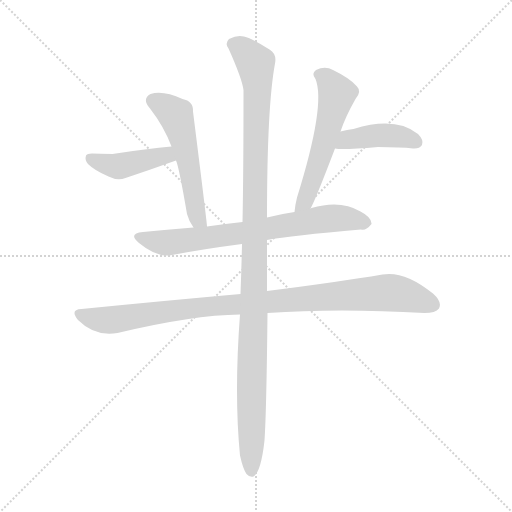
t = 0.00 s
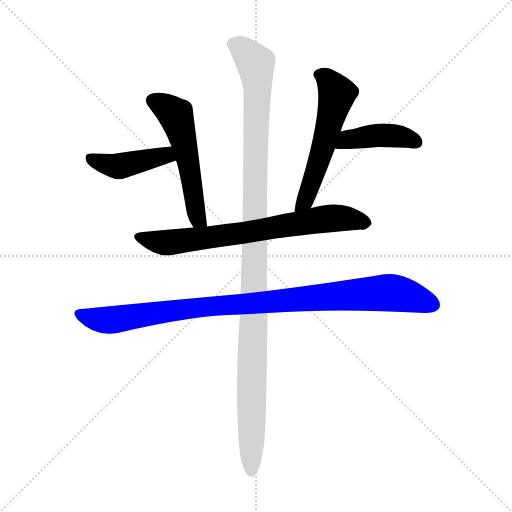
t = 4.45 s
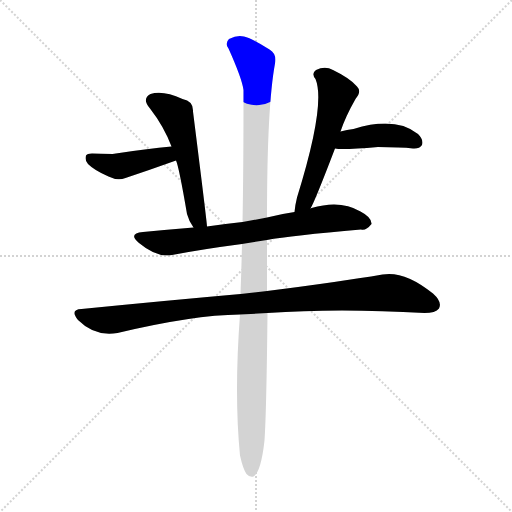
t = 4.62 s
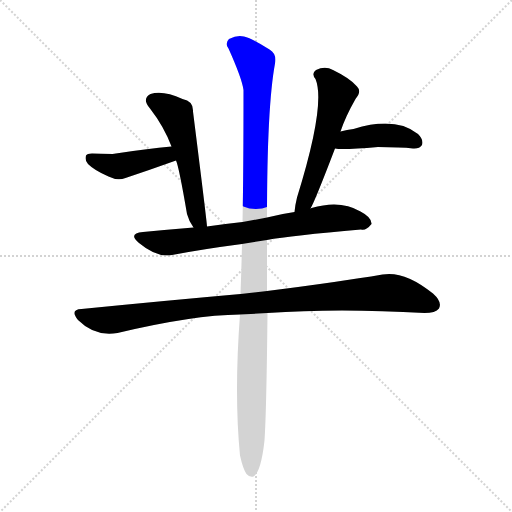
t = 4.79 s
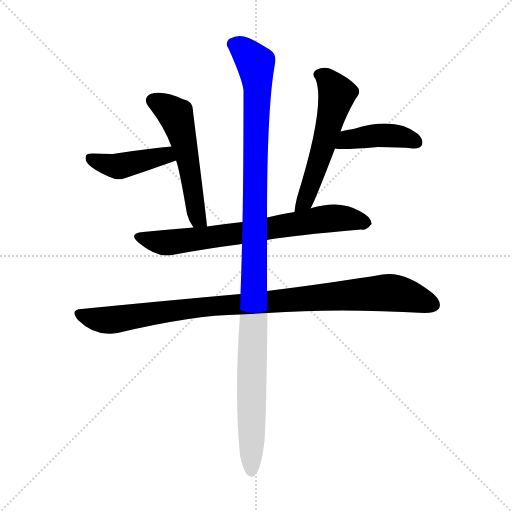
t = 4.96 s
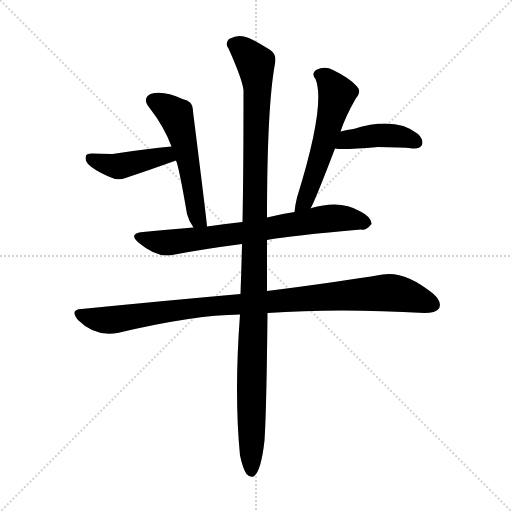
t = 5.62 s

The animated SVG that drew these frames (rendered in a browser with its animation timeline set to each time). Animation: 7 CSS @keyframes rules; one cycle of 5.62 s.

<svg version="1.1" viewBox="0 0 1024 1024" xmlns="http://www.w3.org/2000/svg">
  <g stroke="lightgray" stroke-dasharray="1,1" stroke-width="1" transform="scale(4, 4)">
    <line x1="0" y1="0" x2="256" y2="256"></line>
    <line x1="256" y1="0" x2="0" y2="256"></line>
    <line x1="128" y1="0" x2="128" y2="256"></line>
    <line x1="0" y1="128" x2="256" y2="128"></line>
  </g>
<g transform="scale(1, -1) translate(0, -900)">
   <style type="text/css">
    @keyframes keyframes0 {
      from {
       stroke: blue;
       stroke-dashoffset: 424;
       stroke-width: 128;
       }
       58% {
       animation-timing-function: step-end;
       stroke: blue;
       stroke-dashoffset: 0;
       stroke-width: 128;
       }
       to {
       stroke: black;
       stroke-width: 1024;
       }
       }
       #make-me-a-hanzi-animation-0 {
         animation: keyframes0 0.595052s both;
         animation-delay: 0.000000s;
         animation-timing-function: linear;
       }
    @keyframes keyframes1 {
      from {
       stroke: blue;
       stroke-dashoffset: 537;
       stroke-width: 128;
       }
       64% {
       animation-timing-function: step-end;
       stroke: blue;
       stroke-dashoffset: 0;
       stroke-width: 128;
       }
       to {
       stroke: black;
       stroke-width: 1024;
       }
       }
       #make-me-a-hanzi-animation-1 {
         animation: keyframes1 0.687012s both;
         animation-delay: 0.595052s;
         animation-timing-function: linear;
       }
    @keyframes keyframes2 {
      from {
       stroke: blue;
       stroke-dashoffset: 557;
       stroke-width: 128;
       }
       64% {
       animation-timing-function: step-end;
       stroke: blue;
       stroke-dashoffset: 0;
       stroke-width: 128;
       }
       to {
       stroke: black;
       stroke-width: 1024;
       }
       }
       #make-me-a-hanzi-animation-2 {
         animation: keyframes2 0.703288s both;
         animation-delay: 1.282064s;
         animation-timing-function: linear;
       }
    @keyframes keyframes3 {
      from {
       stroke: blue;
       stroke-dashoffset: 422;
       stroke-width: 128;
       }
       58% {
       animation-timing-function: step-end;
       stroke: blue;
       stroke-dashoffset: 0;
       stroke-width: 128;
       }
       to {
       stroke: black;
       stroke-width: 1024;
       }
       }
       #make-me-a-hanzi-animation-3 {
         animation: keyframes3 0.593424s both;
         animation-delay: 1.985352s;
         animation-timing-function: linear;
       }
    @keyframes keyframes4 {
      from {
       stroke: blue;
       stroke-dashoffset: 714;
       stroke-width: 128;
       }
       70% {
       animation-timing-function: step-end;
       stroke: blue;
       stroke-dashoffset: 0;
       stroke-width: 128;
       }
       to {
       stroke: black;
       stroke-width: 1024;
       }
       }
       #make-me-a-hanzi-animation-4 {
         animation: keyframes4 0.831055s both;
         animation-delay: 2.578776s;
         animation-timing-function: linear;
       }
    @keyframes keyframes5 {
      from {
       stroke: blue;
       stroke-dashoffset: 970;
       stroke-width: 128;
       }
       76% {
       animation-timing-function: step-end;
       stroke: blue;
       stroke-dashoffset: 0;
       stroke-width: 128;
       }
       to {
       stroke: black;
       stroke-width: 1024;
       }
       }
       #make-me-a-hanzi-animation-5 {
         animation: keyframes5 1.039388s both;
         animation-delay: 3.409831s;
         animation-timing-function: linear;
       }
    @keyframes keyframes6 {
      from {
       stroke: blue;
       stroke-dashoffset: 1133;
       stroke-width: 128;
       }
       79% {
       animation-timing-function: step-end;
       stroke: blue;
       stroke-dashoffset: 0;
       stroke-width: 128;
       }
       to {
       stroke: black;
       stroke-width: 1024;
       }
       }
       #make-me-a-hanzi-animation-6 {
         animation: keyframes6 1.172038s both;
         animation-delay: 4.449219s;
         animation-timing-function: linear;
       }
</style>
<path d="M 343.0 607.0 Q 295.0 603.0 225.0 592.0 Q 198.0 593.0 184.0 593.0 Q 174.0 593.0 172.0 589.0 Q 169.0 580.0 176.0 572.0 Q 189.0 559.0 217.0 547.0 Q 235.0 538.0 251.0 544.0 Q 299.0 560.0 352.0 579.0 C 380.0 589.0 373.0 610.0 343.0 607.0 Z" fill="lightgray"></path> 
<path d="M 414.0 447.0 Q 414.0 454.0 386.0 677.0 Q 387.0 698.0 365.0 702.0 Q 326.0 720.0 301.0 712.0 Q 283.0 702.0 300.0 683.0 Q 328.0 647.0 343.0 607.0 L 352.0 579.0 Q 358.0 566.0 374.0 472.0 Q 378.0 457.0 387.0 445.0 C 403.0 420.0 417.0 417.0 414.0 447.0 Z" fill="lightgray"></path> 
<path d="M 621.0 483.0 Q 630.0 498.0 670.0 603.0 L 681.0 637.0 Q 691.0 667.0 711.0 702.0 Q 724.0 717.0 714.0 727.0 Q 701.0 743.0 666.0 760.0 Q 650.0 769.0 632.0 760.0 Q 622.0 753.0 631.0 742.0 Q 652.0 691.0 594.0 505.0 Q 590.0 489.0 589.0 476.0 C 586.0 446.0 607.0 456.0 621.0 483.0 Z" fill="lightgray"></path> 
<path d="M 670.0 603.0 Q 685.0 600.0 756.0 606.0 Q 801.0 606.0 826.0 603.0 Q 839.0 602.0 844.0 610.0 Q 848.0 620.0 836.0 632.0 Q 791.0 668.0 707.0 642.0 Q 694.0 641.0 681.0 637.0 C 652.0 629.0 640.0 607.0 670.0 603.0 Z" fill="lightgray"></path> 
<path d="M 534.0 420.0 Q 582.0 429.0 722.0 441.0 Q 732.0 438.0 743.0 452.0 Q 744.0 465.0 721.0 477.0 Q 681.0 501.0 623.0 484.0 Q 622.0 484.0 621.0 483.0 L 589.0 476.0 Q 561.0 472.0 534.0 465.0 L 485.0 456.0 Q 448.0 452.0 414.0 447.0 L 387.0 445.0 Q 338.0 441.0 286.0 436.0 Q 255.0 433.0 278.0 414.0 Q 314.0 384.0 344.0 390.0 Q 407.0 402.0 484.0 412.0 L 534.0 420.0 Z" fill="lightgray"></path> 
<path d="M 535.0 274.0 Q 676.0 284.0 849.0 274.0 Q 871.0 274.0 878.0 283.0 Q 885.0 296.0 866.0 313.0 Q 809.0 359.0 765.0 351.0 Q 677.0 336.0 534.0 318.0 L 481.0 312.0 Q 334.0 299.0 163.0 282.0 Q 139.0 281.0 156.0 260.0 Q 190.0 226.0 235.0 234.0 Q 386.0 270.0 480.0 271.0 L 535.0 274.0 Z" fill="lightgray"></path> 
<path d="M 480.0 -11.0 Q 486.0 -38.0 493.0 -48.0 Q 499.0 -55.0 507.0 -53.0 Q 522.0 -44.0 529.0 19.0 Q 533.0 79.0 535.0 274.0 L 534.0 318.0 Q 534.0 361.0 534.0 420.0 L 534.0 465.0 Q 534.0 687.0 550.0 773.0 Q 554.0 792.0 539.0 801.0 Q 505.0 823.0 488.0 827.0 Q 475.0 831.0 458.0 822.0 Q 449.0 813.0 457.0 803.0 Q 484.0 743.0 487.0 720.0 Q 487.0 551.0 485.0 456.0 L 484.0 412.0 Q 483.0 366.0 481.0 312.0 L 480.0 271.0 Q 468.0 112.0 480.0 -11.0 Z" fill="lightgray"></path> 
      <clipPath id="make-me-a-hanzi-clip-0">
      <path d="M 343.0 607.0 Q 295.0 603.0 225.0 592.0 Q 198.0 593.0 184.0 593.0 Q 174.0 593.0 172.0 589.0 Q 169.0 580.0 176.0 572.0 Q 189.0 559.0 217.0 547.0 Q 235.0 538.0 251.0 544.0 Q 299.0 560.0 352.0 579.0 C 380.0 589.0 373.0 610.0 343.0 607.0 Z" fill="lightgray"></path>
      </clipPath>
      <path clip-path="url(#make-me-a-hanzi-clip-0)" d="M 180.0 584.0 L 231.0 568.0 L 331.0 589.0 L 342.0 583.0 " fill="none" id="make-me-a-hanzi-animation-0" stroke-dasharray="296 592" stroke-linecap="round"></path>

      <clipPath id="make-me-a-hanzi-clip-1">
      <path d="M 414.0 447.0 Q 414.0 454.0 386.0 677.0 Q 387.0 698.0 365.0 702.0 Q 326.0 720.0 301.0 712.0 Q 283.0 702.0 300.0 683.0 Q 328.0 647.0 343.0 607.0 L 352.0 579.0 Q 358.0 566.0 374.0 472.0 Q 378.0 457.0 387.0 445.0 C 403.0 420.0 417.0 417.0 414.0 447.0 Z" fill="lightgray"></path>
      </clipPath>
      <path clip-path="url(#make-me-a-hanzi-clip-1)" d="M 308.0 697.0 L 345.0 676.0 L 357.0 655.0 L 384.0 540.0 L 388.0 487.0 L 407.0 448.0 " fill="none" id="make-me-a-hanzi-animation-1" stroke-dasharray="409 818" stroke-linecap="round"></path>

      <clipPath id="make-me-a-hanzi-clip-2">
      <path d="M 621.0 483.0 Q 630.0 498.0 670.0 603.0 L 681.0 637.0 Q 691.0 667.0 711.0 702.0 Q 724.0 717.0 714.0 727.0 Q 701.0 743.0 666.0 760.0 Q 650.0 769.0 632.0 760.0 Q 622.0 753.0 631.0 742.0 Q 652.0 691.0 594.0 505.0 Q 590.0 489.0 589.0 476.0 C 586.0 446.0 607.0 456.0 621.0 483.0 Z" fill="lightgray"></path>
      </clipPath>
      <path clip-path="url(#make-me-a-hanzi-clip-2)" d="M 638.0 751.0 L 653.0 743.0 L 674.0 712.0 L 626.0 542.0 L 610.0 498.0 L 593.0 482.0 " fill="none" id="make-me-a-hanzi-animation-2" stroke-dasharray="429 858" stroke-linecap="round"></path>

      <clipPath id="make-me-a-hanzi-clip-3">
      <path d="M 670.0 603.0 Q 685.0 600.0 756.0 606.0 Q 801.0 606.0 826.0 603.0 Q 839.0 602.0 844.0 610.0 Q 848.0 620.0 836.0 632.0 Q 791.0 668.0 707.0 642.0 Q 694.0 641.0 681.0 637.0 C 652.0 629.0 640.0 607.0 670.0 603.0 Z" fill="lightgray"></path>
      </clipPath>
      <path clip-path="url(#make-me-a-hanzi-clip-3)" d="M 674.0 608.0 L 696.0 621.0 L 753.0 629.0 L 791.0 629.0 L 834.0 615.0 " fill="none" id="make-me-a-hanzi-animation-3" stroke-dasharray="294 588" stroke-linecap="round"></path>

      <clipPath id="make-me-a-hanzi-clip-4">
      <path d="M 534.0 420.0 Q 582.0 429.0 722.0 441.0 Q 732.0 438.0 743.0 452.0 Q 744.0 465.0 721.0 477.0 Q 681.0 501.0 623.0 484.0 Q 622.0 484.0 621.0 483.0 L 589.0 476.0 Q 561.0 472.0 534.0 465.0 L 485.0 456.0 Q 448.0 452.0 414.0 447.0 L 387.0 445.0 Q 338.0 441.0 286.0 436.0 Q 255.0 433.0 278.0 414.0 Q 314.0 384.0 344.0 390.0 Q 407.0 402.0 484.0 412.0 L 534.0 420.0 Z" fill="lightgray"></path>
      </clipPath>
      <path clip-path="url(#make-me-a-hanzi-clip-4)" d="M 280.0 426.0 L 336.0 415.0 L 651.0 462.0 L 695.0 463.0 L 732.0 454.0 " fill="none" id="make-me-a-hanzi-animation-4" stroke-dasharray="586 1172" stroke-linecap="round"></path>

      <clipPath id="make-me-a-hanzi-clip-5">
      <path d="M 535.0 274.0 Q 676.0 284.0 849.0 274.0 Q 871.0 274.0 878.0 283.0 Q 885.0 296.0 866.0 313.0 Q 809.0 359.0 765.0 351.0 Q 677.0 336.0 534.0 318.0 L 481.0 312.0 Q 334.0 299.0 163.0 282.0 Q 139.0 281.0 156.0 260.0 Q 190.0 226.0 235.0 234.0 Q 386.0 270.0 480.0 271.0 L 535.0 274.0 Z" fill="lightgray"></path>
      </clipPath>
      <path clip-path="url(#make-me-a-hanzi-clip-5)" d="M 160.0 271.0 L 215.0 259.0 L 430.0 289.0 L 782.0 315.0 L 866.0 290.0 " fill="none" id="make-me-a-hanzi-animation-5" stroke-dasharray="842 1684" stroke-linecap="round"></path>

      <clipPath id="make-me-a-hanzi-clip-6">
      <path d="M 480.0 -11.0 Q 486.0 -38.0 493.0 -48.0 Q 499.0 -55.0 507.0 -53.0 Q 522.0 -44.0 529.0 19.0 Q 533.0 79.0 535.0 274.0 L 534.0 318.0 Q 534.0 361.0 534.0 420.0 L 534.0 465.0 Q 534.0 687.0 550.0 773.0 Q 554.0 792.0 539.0 801.0 Q 505.0 823.0 488.0 827.0 Q 475.0 831.0 458.0 822.0 Q 449.0 813.0 457.0 803.0 Q 484.0 743.0 487.0 720.0 Q 487.0 551.0 485.0 456.0 L 484.0 412.0 Q 483.0 366.0 481.0 312.0 L 480.0 271.0 Q 468.0 112.0 480.0 -11.0 Z" fill="lightgray"></path>
      </clipPath>
      <path clip-path="url(#make-me-a-hanzi-clip-6)" d="M 466.0 812.0 L 492.0 796.0 L 511.0 773.0 L 515.0 730.0 L 503.0 -43.0 " fill="none" id="make-me-a-hanzi-animation-6" stroke-dasharray="1005 2010" stroke-linecap="round"></path>

</g>
</svg>
